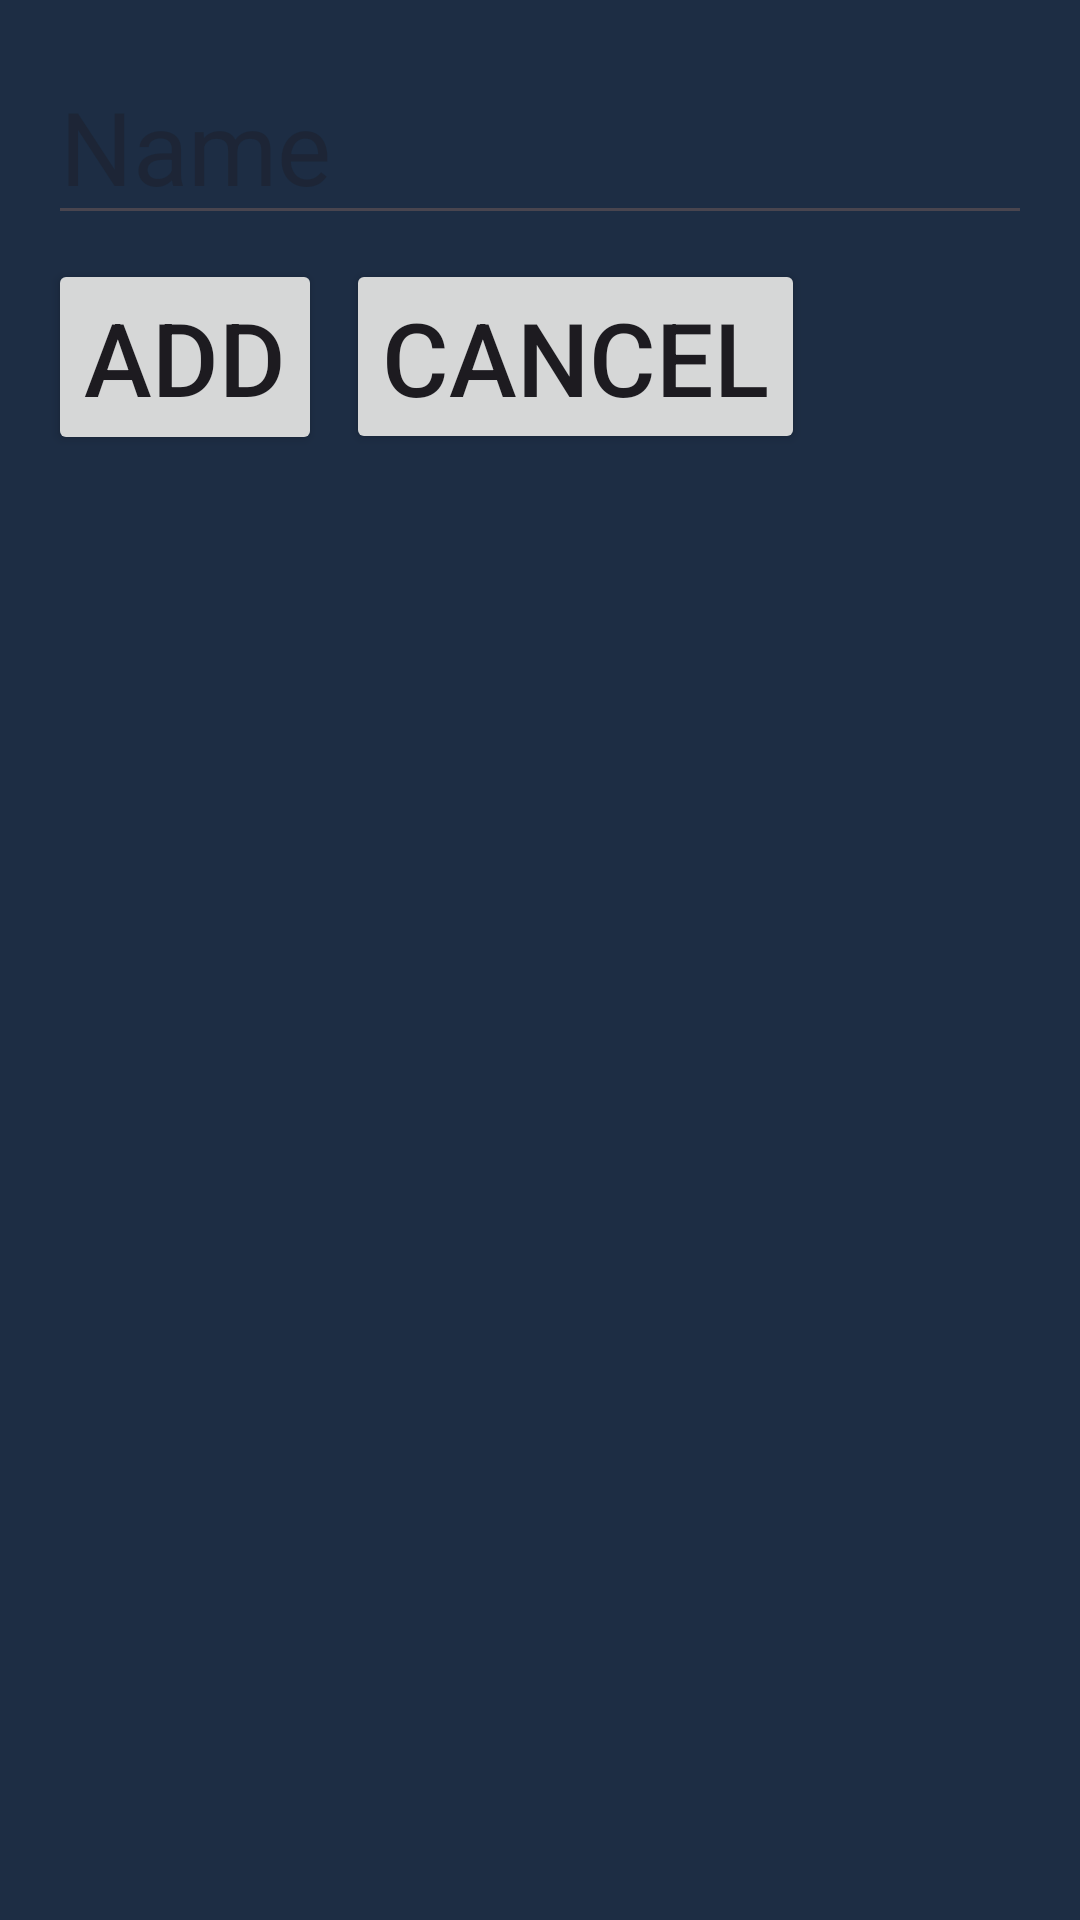

Android layout source for this screen:
<!-- AndroidManifest.xml: application theme Theme.MySetup -->
<!-- res/layout/popup.xml -->
<?xml version="1.0" encoding="utf-8"?>
<LinearLayout xmlns:android="http://schemas.android.com/apk/res/android"
    xmlns:app="http://schemas.android.com/apk/res-auto"
    android:layout_width="match_parent"
    android:layout_height="wrap_content"
    android:background="#1d2d44"
    android:orientation="vertical"
    android:padding="16dp">

    <androidx.constraintlayout.widget.ConstraintLayout
        android:layout_width="match_parent"
        android:layout_height="154dp">

        <EditText
            android:id="@+id/editText"
            android:layout_width="0dp"
            android:layout_height="wrap_content"
            android:ems="10"
            android:focusable="true"
            android:focusableInTouchMode="true"
            android:hint="Name"
            android:textSize="34sp"
            android:textColor="#F0EBD8"
            android:inputType="text"
            app:layout_constraintEnd_toEndOf="parent"
            app:layout_constraintStart_toStartOf="parent"
            app:layout_constraintTop_toTopOf="parent" />

        <Button
            android:id="@+id/add"
            android:layout_width="wrap_content"
            android:layout_height="wrap_content"
            android:layout_marginTop="8dp"
            android:text="Add"
            android:textSize="34sp"
            app:layout_constraintEnd_toStartOf="@+id/cancel"
            app:layout_constraintStart_toStartOf="parent"
            app:layout_constraintTop_toBottomOf="@+id/editText" />

        <Button
            android:id="@+id/cancel"
            android:layout_width="wrap_content"
            android:layout_height="65dp"
            android:layout_marginStart="8dp"
            android:layout_marginTop="8dp"
            android:text="Cancel"
            android:textSize="34sp"
            app:layout_constraintStart_toEndOf="@+id/add"
            app:layout_constraintTop_toBottomOf="@+id/editText" />

    </androidx.constraintlayout.widget.ConstraintLayout>

</LinearLayout>
<!-- resources referenced by this layout -->
<resources>
  <style name="Theme.MySetup" parent="Base.Theme.MySetup" />
  <style name="Base.Theme.MySetup" parent="Theme.Material3.DayNight.NoActionBar">
          
          
      </style>
</resources>
